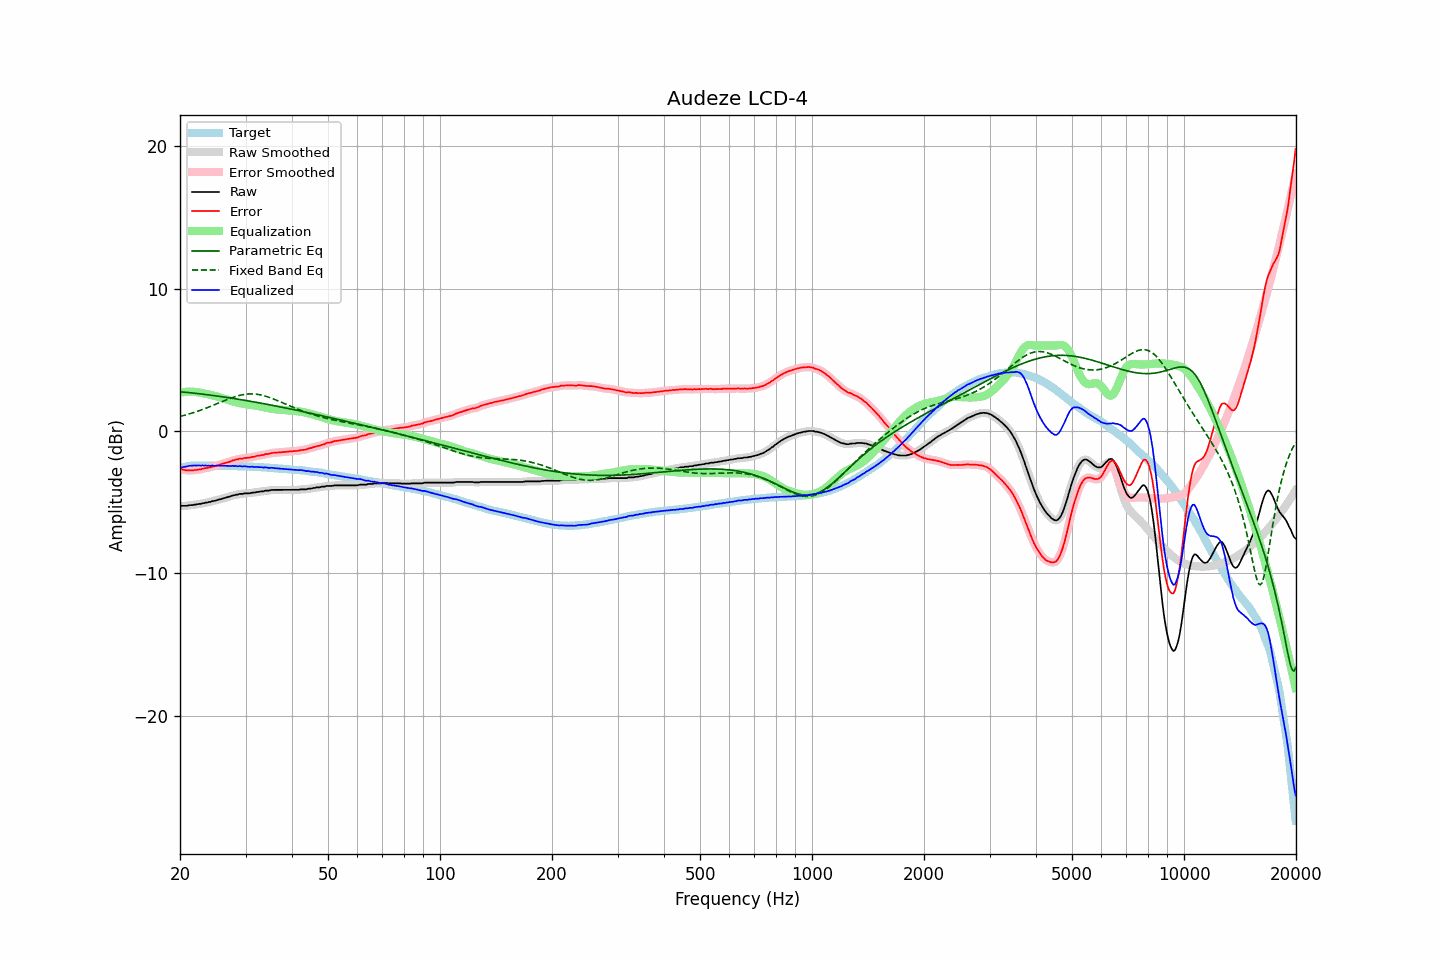

The table this chart was drawn from, first rows:
frequency, raw, error, smoothed, error_smoothed, equalization, parametric_eq, fixed_band_eq, equalized_raw, equalized_smoothed, target
20.00, -5.29, -2.69, -5.28, -2.68, 2.68, 2.76, 1.02, -2.61, -2.60, -2.60
20.20, -5.26, -2.69, -5.27, -2.71, 2.71, 2.75, 1.05, -2.55, -2.57, -2.57
20.40, -5.26, -2.72, -5.27, -2.73, 2.73, 2.74, 1.08, -2.53, -2.54, -2.54
20.61, -5.26, -2.74, -5.26, -2.74, 2.74, 2.72, 1.11, -2.52, -2.51, -2.52
20.81, -5.26, -2.77, -5.25, -2.76, 2.76, 2.71, 1.14, -2.50, -2.49, -2.49
21.02, -5.23, -2.77, -5.23, -2.77, 2.76, 2.70, 1.17, -2.47, -2.47, -2.46
21.23, -5.21, -2.76, -5.22, -2.77, 2.77, 2.69, 1.21, -2.44, -2.45, -2.45
21.44, -5.21, -2.77, -5.20, -2.76, 2.77, 2.68, 1.24, -2.44, -2.44, -2.44
21.66, -5.20, -2.77, -5.19, -2.76, 2.76, 2.67, 1.28, -2.44, -2.43, -2.43
21.87, -5.17, -2.74, -5.18, -2.75, 2.75, 2.65, 1.31, -2.42, -2.43, -2.43
22.09, -5.17, -2.75, -5.16, -2.74, 2.74, 2.64, 1.35, -2.43, -2.42, -2.42
22.31, -5.14, -2.72, -5.15, -2.72, 2.72, 2.63, 1.39, -2.42, -2.42, -2.42
22.54, -5.12, -2.70, -5.13, -2.70, 2.70, 2.62, 1.43, -2.42, -2.42, -2.42
22.76, -5.12, -2.70, -5.11, -2.68, 2.68, 2.60, 1.47, -2.44, -2.42, -2.42
22.99, -5.07, -2.64, -5.08, -2.65, 2.66, 2.59, 1.51, -2.41, -2.42, -2.43
23.22, -5.07, -2.64, -5.06, -2.63, 2.64, 2.58, 1.55, -2.43, -2.43, -2.43
23.45, -5.03, -2.60, -5.04, -2.60, 2.61, 2.56, 1.60, -2.42, -2.43, -2.43
23.69, -5.03, -2.60, -5.02, -2.59, 2.59, 2.55, 1.64, -2.44, -2.43, -2.43
23.92, -4.99, -2.56, -4.99, -2.57, 2.56, 2.53, 1.69, -2.43, -2.43, -2.43
24.16, -4.98, -2.56, -4.97, -2.54, 2.54, 2.52, 1.73, -2.44, -2.43, -2.42
24.40, -4.93, -2.51, -4.94, -2.51, 2.51, 2.50, 1.78, -2.42, -2.43, -2.42
24.65, -4.92, -2.49, -4.92, -2.49, 2.48, 2.49, 1.82, -2.44, -2.43, -2.43
24.89, -4.89, -2.45, -4.89, -2.45, 2.45, 2.47, 1.87, -2.44, -2.43, -2.44
25.14, -4.86, -2.42, -4.86, -2.42, 2.42, 2.46, 1.92, -2.44, -2.44, -2.44
25.39, -4.82, -2.38, -4.83, -2.39, 2.39, 2.44, 1.97, -2.43, -2.44, -2.44
25.65, -4.80, -2.36, -4.79, -2.35, 2.35, 2.43, 2.01, -2.45, -2.44, -2.44
25.91, -4.76, -2.31, -4.76, -2.32, 2.32, 2.41, 2.06, -2.44, -2.44, -2.45
26.16, -4.73, -2.28, -4.73, -2.28, 2.29, 2.39, 2.11, -2.44, -2.45, -2.45
26.43, -4.70, -2.25, -4.69, -2.25, 2.25, 2.38, 2.15, -2.45, -2.44, -2.45
26.69, -4.66, -2.21, -4.67, -2.22, 2.21, 2.36, 2.20, -2.45, -2.45, -2.45
26.96, -4.63, -2.18, -4.63, -2.19, 2.18, 2.34, 2.24, -2.45, -2.46, -2.45
27.23, -4.61, -2.16, -4.60, -2.15, 2.14, 2.33, 2.29, -2.47, -2.45, -2.45
27.50, -4.56, -2.11, -4.56, -2.11, 2.11, 2.31, 2.33, -2.45, -2.46, -2.45
27.77, -4.52, -2.06, -4.53, -2.07, 2.07, 2.29, 2.37, -2.45, -2.46, -2.46
28.05, -4.51, -2.05, -4.50, -2.04, 2.04, 2.27, 2.40, -2.47, -2.46, -2.46
28.33, -4.47, -2.00, -4.48, -2.01, 2.01, 2.25, 2.44, -2.46, -2.47, -2.47
28.62, -4.47, -2.00, -4.45, -1.98, 1.98, 2.24, 2.47, -2.49, -2.47, -2.47
28.90, -4.42, -1.94, -4.44, -1.96, 1.96, 2.22, 2.50, -2.46, -2.48, -2.48
29.19, -4.42, -1.93, -4.42, -1.94, 1.94, 2.20, 2.53, -2.48, -2.48, -2.49
29.48, -4.42, -1.94, -4.40, -1.92, 1.92, 2.18, 2.55, -2.50, -2.48, -2.48
29.78, -4.38, -1.89, -4.39, -1.91, 1.91, 2.16, 2.57, -2.47, -2.49, -2.49
30.08, -4.38, -1.89, -4.38, -1.89, 1.89, 2.14, 2.58, -2.49, -2.49, -2.49
30.38, -4.38, -1.88, -4.38, -1.88, 1.88, 2.12, 2.59, -2.50, -2.50, -2.50
30.68, -4.38, -1.88, -4.37, -1.87, 1.86, 2.10, 2.60, -2.52, -2.51, -2.50
30.99, -4.36, -1.85, -4.36, -1.85, 1.84, 2.08, 2.61, -2.52, -2.52, -2.51
31.30, -4.33, -1.82, -4.34, -1.83, 1.82, 2.06, 2.60, -2.51, -2.52, -2.51
31.61, -4.33, -1.82, -4.32, -1.80, 1.80, 2.04, 2.60, -2.53, -2.52, -2.51
31.93, -4.31, -1.78, -4.31, -1.78, 1.78, 2.02, 2.59, -2.53, -2.52, -2.53
32.24, -4.28, -1.74, -4.29, -1.76, 1.76, 2.00, 2.58, -2.52, -2.53, -2.54
32.57, -4.28, -1.74, -4.27, -1.73, 1.74, 1.98, 2.56, -2.54, -2.53, -2.54
32.89, -4.25, -1.71, -4.26, -1.71, 1.71, 1.96, 2.54, -2.54, -2.55, -2.54
33.22, -4.24, -1.69, -4.24, -1.69, 1.69, 1.94, 2.51, -2.55, -2.55, -2.55
33.55, -4.24, -1.69, -4.22, -1.67, 1.67, 1.92, 2.48, -2.57, -2.55, -2.55
33.89, -4.19, -1.62, -4.21, -1.65, 1.64, 1.90, 2.45, -2.55, -2.56, -2.57
34.23, -4.19, -1.62, -4.19, -1.62, 1.62, 1.88, 2.42, -2.57, -2.57, -2.57
34.57, -4.19, -1.61, -4.18, -1.60, 1.60, 1.86, 2.38, -2.59, -2.58, -2.58
34.92, -4.17, -1.58, -4.17, -1.58, 1.58, 1.83, 2.34, -2.59, -2.59, -2.59
35.27, -4.14, -1.55, -4.15, -1.55, 1.56, 1.81, 2.30, -2.58, -2.59, -2.59
35.62, -4.14, -1.54, -4.14, -1.54, 1.54, 1.79, 2.26, -2.60, -2.60, -2.60
35.97, -4.14, -1.52, -4.14, -1.52, 1.53, 1.77, 2.21, -2.61, -2.61, -2.62
... 635 more rows
